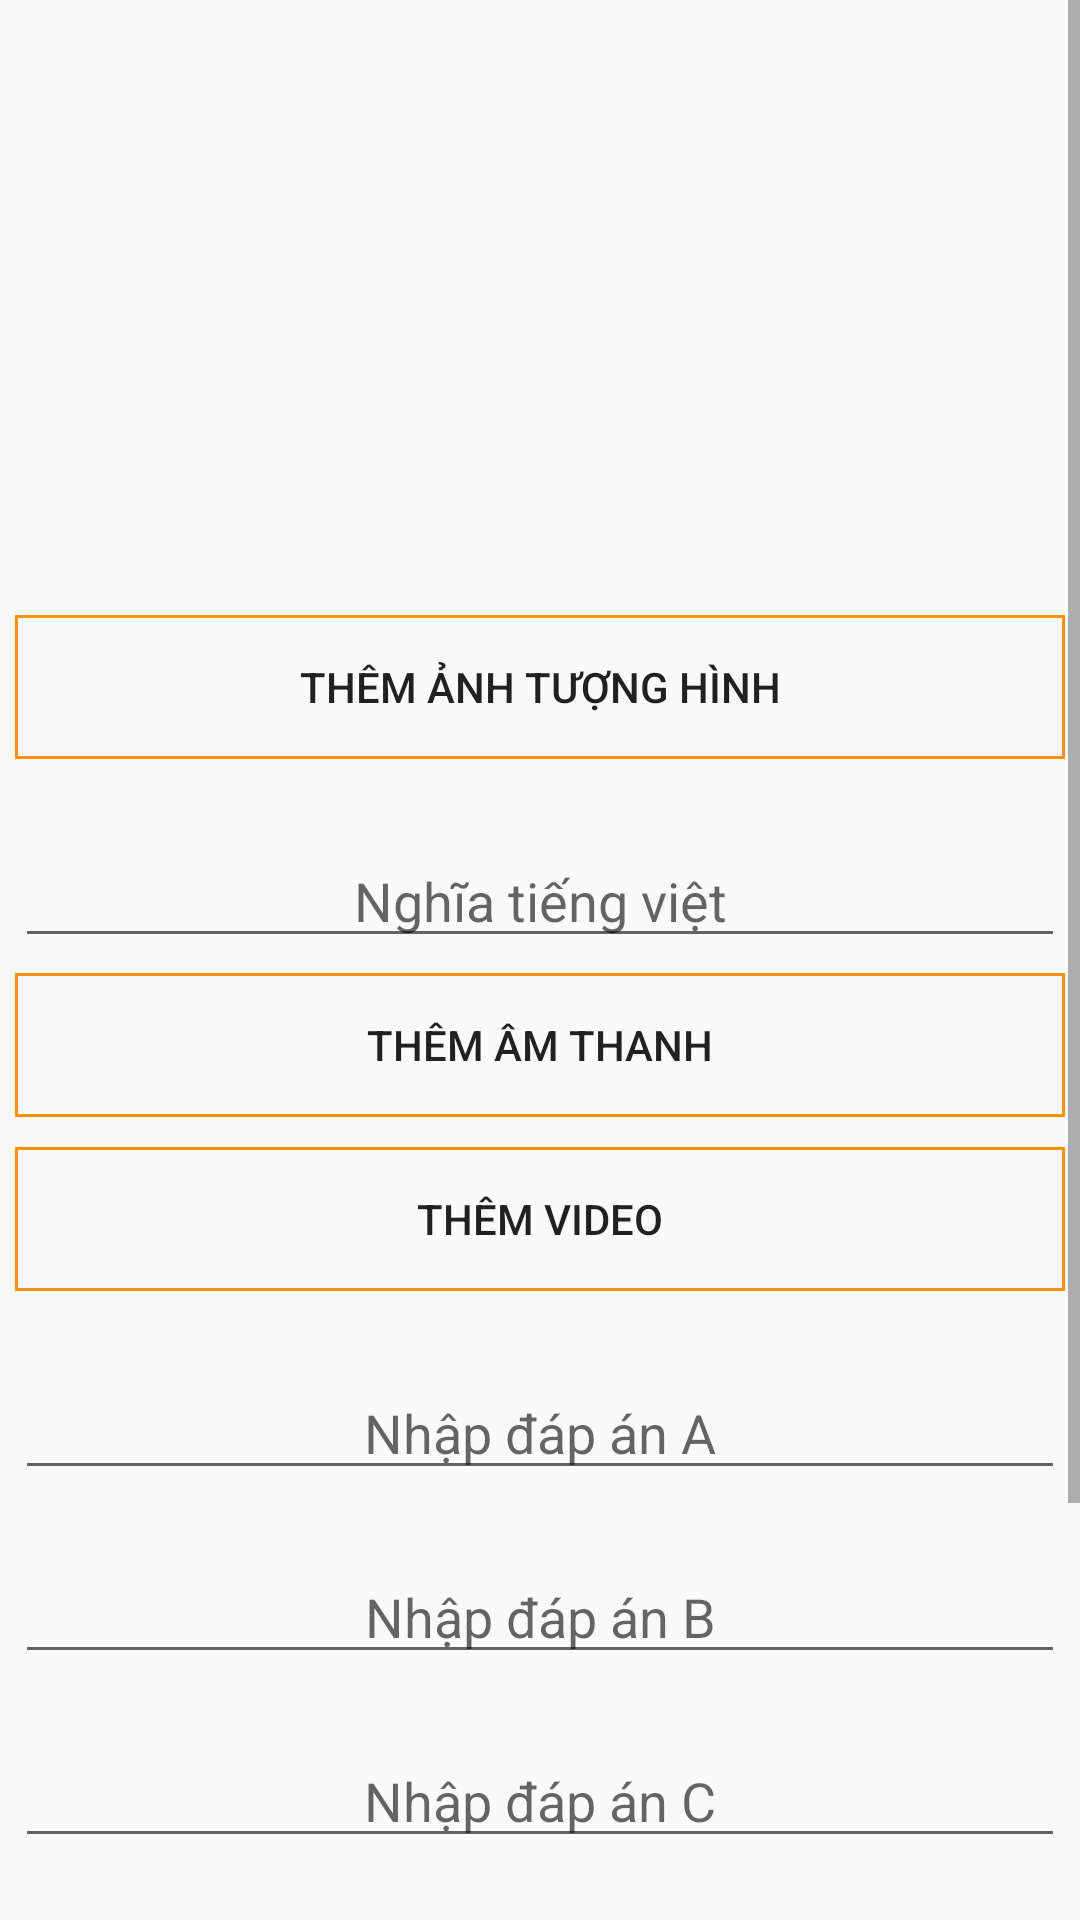

Write the Android layout XML for this screen, with the resource values it uses.
<!-- AndroidManifest.xml: application theme Theme.AppCompat.Light.NoActionBar -->
<!-- res/layout/activity_update_ctbai_hoc.xml -->
<?xml version="1.0" encoding="utf-8"?>
<LinearLayout xmlns:android="http://schemas.android.com/apk/res/android"
    xmlns:app="http://schemas.android.com/apk/res-auto"
    xmlns:tools="http://schemas.android.com/tools"
    android:layout_width="match_parent"
    android:layout_height="match_parent"
    tools:context=".Actitivy.Admin.UpdateCTBaiHocActivity">
    <ScrollView
        android:layout_width="match_parent"
        android:layout_height="wrap_content">
        <LinearLayout
            android:orientation="vertical"
            android:layout_width="match_parent"
            android:layout_height="wrap_content">
            <ImageView
                android:id="@+id/img_tuonghinh"
                android:layout_gravity="center_horizontal"
                android:layout_width="200dp"
                android:layout_height="200dp"/>
            <Button
                android:id="@+id/btn_themtuonghinh"
                android:layout_margin="5dp"
                android:layout_width="match_parent"
                android:layout_height="wrap_content"
                android:text="Thêm ảnh tượng hình"
                android:background="@drawable/editext_shape"/>
            <EditText
                android:id="@+id/edt_nghiaTV"
                android:gravity="center_horizontal"
                android:layout_width="match_parent"
                android:layout_height="wrap_content"
                android:layout_marginTop="20dp"
                android:layout_marginLeft="5dp"
                android:layout_marginRight="5dp"
                android:hint="Nghĩa tiếng việt"/>
            <Button
                android:id="@+id/btn_themamthanh"
                android:layout_margin="5dp"
                android:layout_width="match_parent"
                android:layout_height="wrap_content"
                android:text="Thêm âm thanh"
                android:background="@drawable/editext_shape"/>
            <Button
                android:id="@+id/btn_themvideo"
                android:layout_margin="5dp"
                android:layout_width="match_parent"
                android:layout_height="wrap_content"
                android:text="Thêm video"
                android:background="@drawable/editext_shape"/>
            <EditText
                android:id="@+id/edt_da1"
                android:gravity="center_horizontal"
                android:layout_width="match_parent"
                android:layout_height="wrap_content"
                android:layout_marginTop="20dp"
                android:layout_marginLeft="5dp"
                android:layout_marginRight="5dp"
                android:hint="Nhập đáp án A"/>

            <EditText
                android:id="@+id/edt_da2"
                android:gravity="center_horizontal"
                android:layout_width="match_parent"
                android:layout_height="wrap_content"
                android:layout_marginTop="20dp"
                android:layout_marginLeft="5dp"
                android:layout_marginRight="5dp"
                android:hint="Nhập đáp án B"/>

            <EditText
                android:id="@+id/edt_da3"
                android:gravity="center_horizontal"
                android:layout_width="match_parent"
                android:layout_height="wrap_content"
                android:layout_marginTop="20dp"
                android:layout_marginLeft="5dp"
                android:layout_marginRight="5dp"
                android:hint="Nhập đáp án C"/>

            <EditText
                android:id="@+id/edt_da4"
                android:gravity="center_horizontal"
                android:layout_width="match_parent"
                android:layout_height="wrap_content"
                android:layout_marginTop="20dp"
                android:layout_marginLeft="5dp"
                android:layout_marginRight="5dp"
                android:hint="Nhập đáp án D"/>
            <TextView
                android:layout_margin="5dp"
                android:layout_width="match_parent"
                android:layout_height="wrap_content"
                android:text="Chọn đáp án đúng"/>
            <Spinner
                android:id="@+id/sp_dapan"
                android:layout_width="match_parent"
                android:layout_height="40dp"
                android:layout_margin="5dp"/>
            <Button
                android:id="@+id/btn_capnhat"
                android:layout_width="match_parent"
                android:layout_height="wrap_content"
                android:layout_margin="5dp"
                android:background="@drawable/editext_shape"
                android:text="Cập nhật"/>
        </LinearLayout>
    </ScrollView>
</LinearLayout>
<!-- resources referenced by this layout -->
<resources>
  <!-- drawable editext_shape (drawable) -->
  <?xml version="1.0" encoding="utf-8"?>
  <shape xmlns:android="http://schemas.android.com/apk/res/android">
      <stroke android:width="1dp" android:color="#FF9100"/>
  </shape>
</resources>
